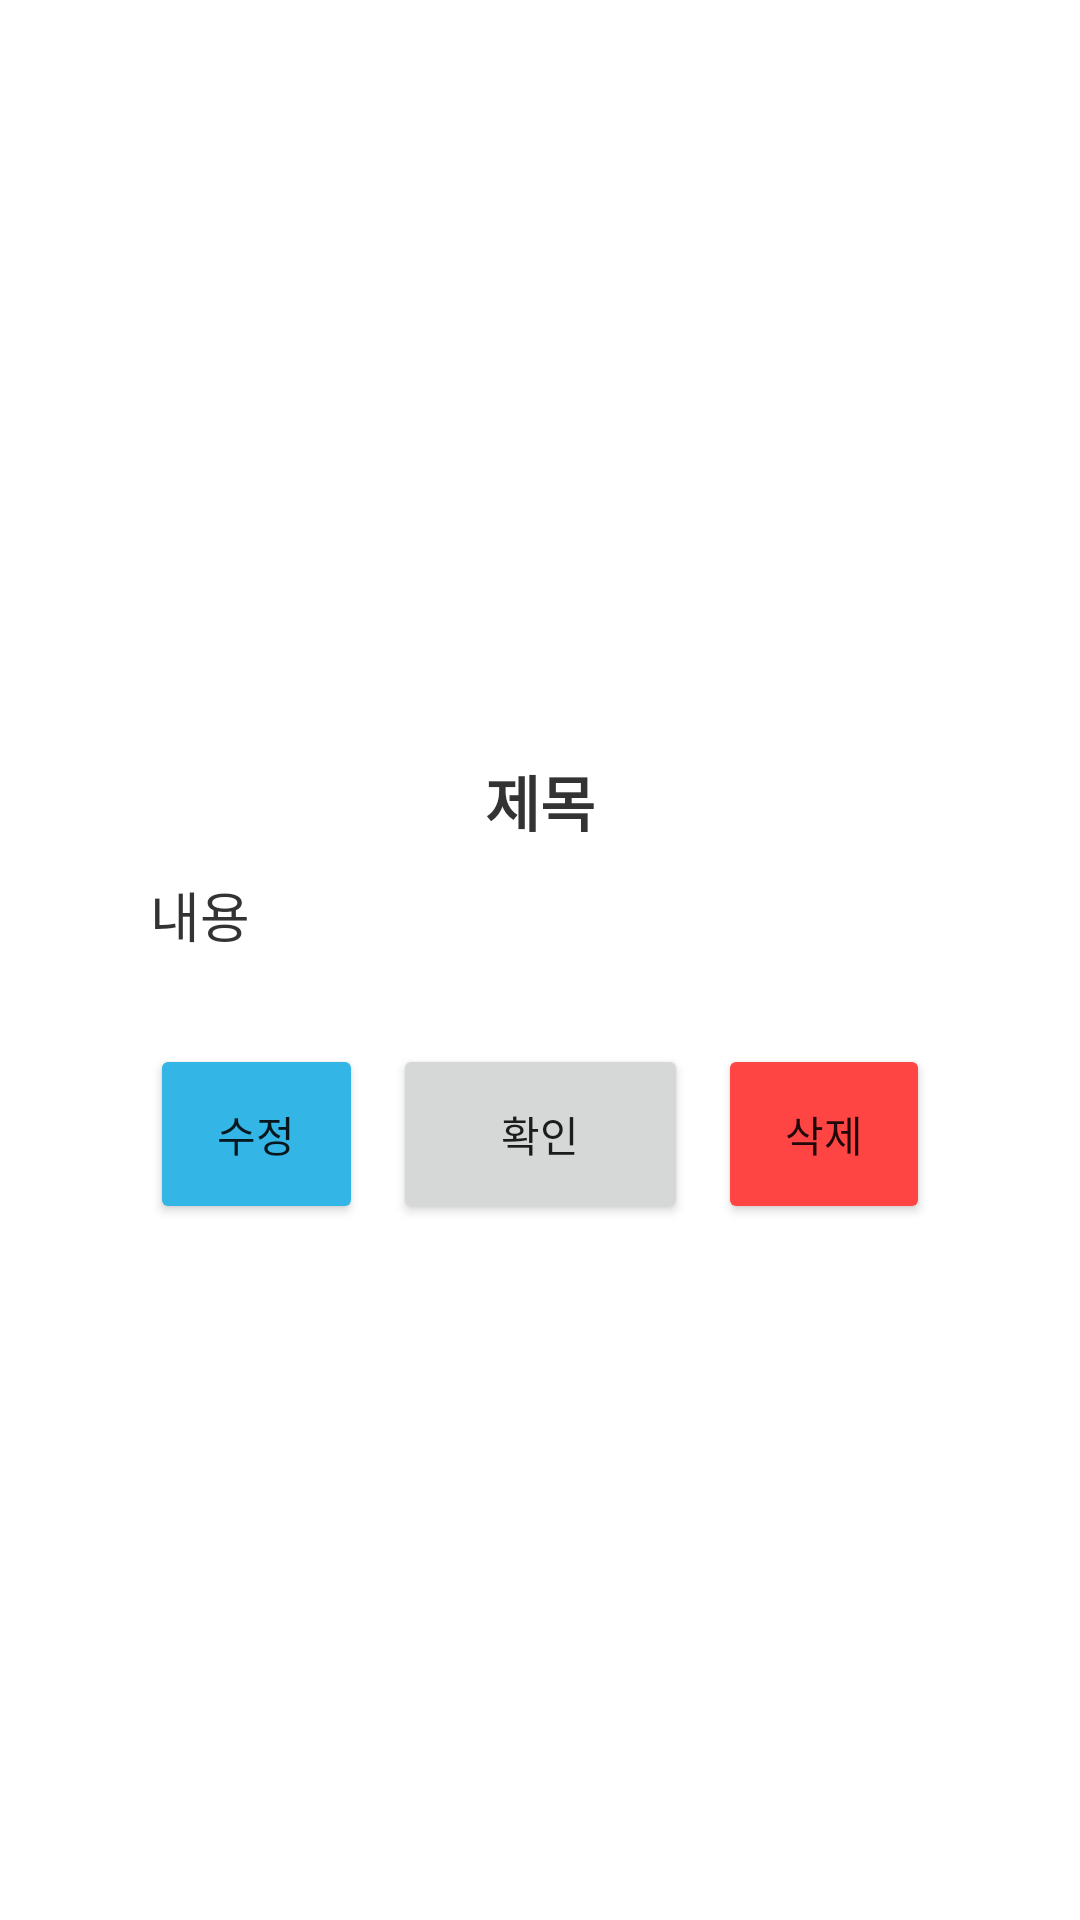

Layout XML and referenced resources for this Android screen:
<!-- AndroidManifest.xml: application theme Theme.Kotlin_Room_Example -->
<!-- res/layout/fragment_board_detail.xml -->
<?xml version="1.0" encoding="utf-8"?>
<androidx.constraintlayout.widget.ConstraintLayout xmlns:android="http://schemas.android.com/apk/res/android"
    xmlns:app="http://schemas.android.com/apk/res-auto"
    xmlns:tools="http://schemas.android.com/tools"
    android:id="@+id/frameLayout3"
    android:layout_width="match_parent"
    android:layout_height="match_parent"
    tools:context=".controller.BoardDetailFragment">

    <LinearLayout
        android:layout_width="match_parent"
        android:layout_height="wrap_content"
        android:layout_marginStart="30dp"
        android:layout_marginEnd="30dp"
        android:background="#ffffff"
        android:orientation="vertical"
        android:paddingStart="20dp"
        android:paddingTop="40dp"
        android:paddingEnd="20dp"
        android:paddingBottom="20dp"
        app:layout_constraintBottom_toBottomOf="parent"
        app:layout_constraintEnd_toEndOf="parent"
        app:layout_constraintStart_toStartOf="parent"
        app:layout_constraintTop_toTopOf="parent">

        <TextView
            android:id="@+id/board_detail_title"
            android:layout_width="match_parent"
            android:layout_height="wrap_content"
            android:gravity="center"
            android:text="제목"
            android:textColor="#333333"
            android:textSize="20sp"
            android:textStyle="bold" />

        <TextView
            android:id="@+id/board_detail_content"
            android:layout_width="match_parent"
            android:layout_height="wrap_content"
            android:layout_marginTop="10dp"
            android:text="내용"
            android:textColor="#333333"
            android:textSize="18sp" />

        <LinearLayout
            android:layout_width="match_parent"
            android:layout_height="match_parent"
            android:layout_marginTop="30dp"
            android:orientation="horizontal">

            <Button
                android:id="@+id/board_detail_update_btn"
                android:layout_width="match_parent"
                android:layout_height="60dp"
                android:layout_weight="2"
                android:backgroundTint="@android:color/holo_blue_light"
                android:text="수정" />

            <Button
                android:id="@+id/board_detail_check_btn"
                android:layout_width="match_parent"
                android:layout_height="60dp"
                android:layout_marginStart="10dp"
                android:layout_marginEnd="10dp"
                android:layout_weight="1.5"
                android:text="확인" />

            <Button
                android:id="@+id/board_detail_delete_btn"
                android:layout_width="match_parent"
                android:layout_height="60dp"
                android:layout_weight="2"
                android:backgroundTint="@android:color/holo_red_light"
                android:text="삭제" />
        </LinearLayout>
    </LinearLayout>
</androidx.constraintlayout.widget.ConstraintLayout>
<!-- resources referenced by this layout -->
<resources>
  <style name="Theme.Kotlin_Room_Example" parent="Theme.MaterialComponents.DayNight.DarkActionBar">
          
          <item name="colorPrimary">@color/purple_500</item>
          <item name="colorPrimaryVariant">@color/purple_700</item>
          <item name="colorOnPrimary">@color/white</item>
          
          <item name="colorSecondary">@color/teal_200</item>
          <item name="colorSecondaryVariant">@color/teal_700</item>
          <item name="colorOnSecondary">@color/black</item>
          
          <item name="android:statusBarColor" tools:targetApi="l">?attr/colorPrimaryVariant</item>
          
      </style>
  <!-- not gathered from this repository: default colours our renderer supplied (Android Studio template values) -->
  <color name="purple_500">#FF6200EE</color>
  <color name="purple_700">#FF3700B3</color>
  <color name="teal_200">#FF03DAC5</color>
  <color name="teal_700">#FF018786</color>
  <color name="black">#FF000000</color>
  <color name="white">#FFFFFFFF</color>
</resources>
